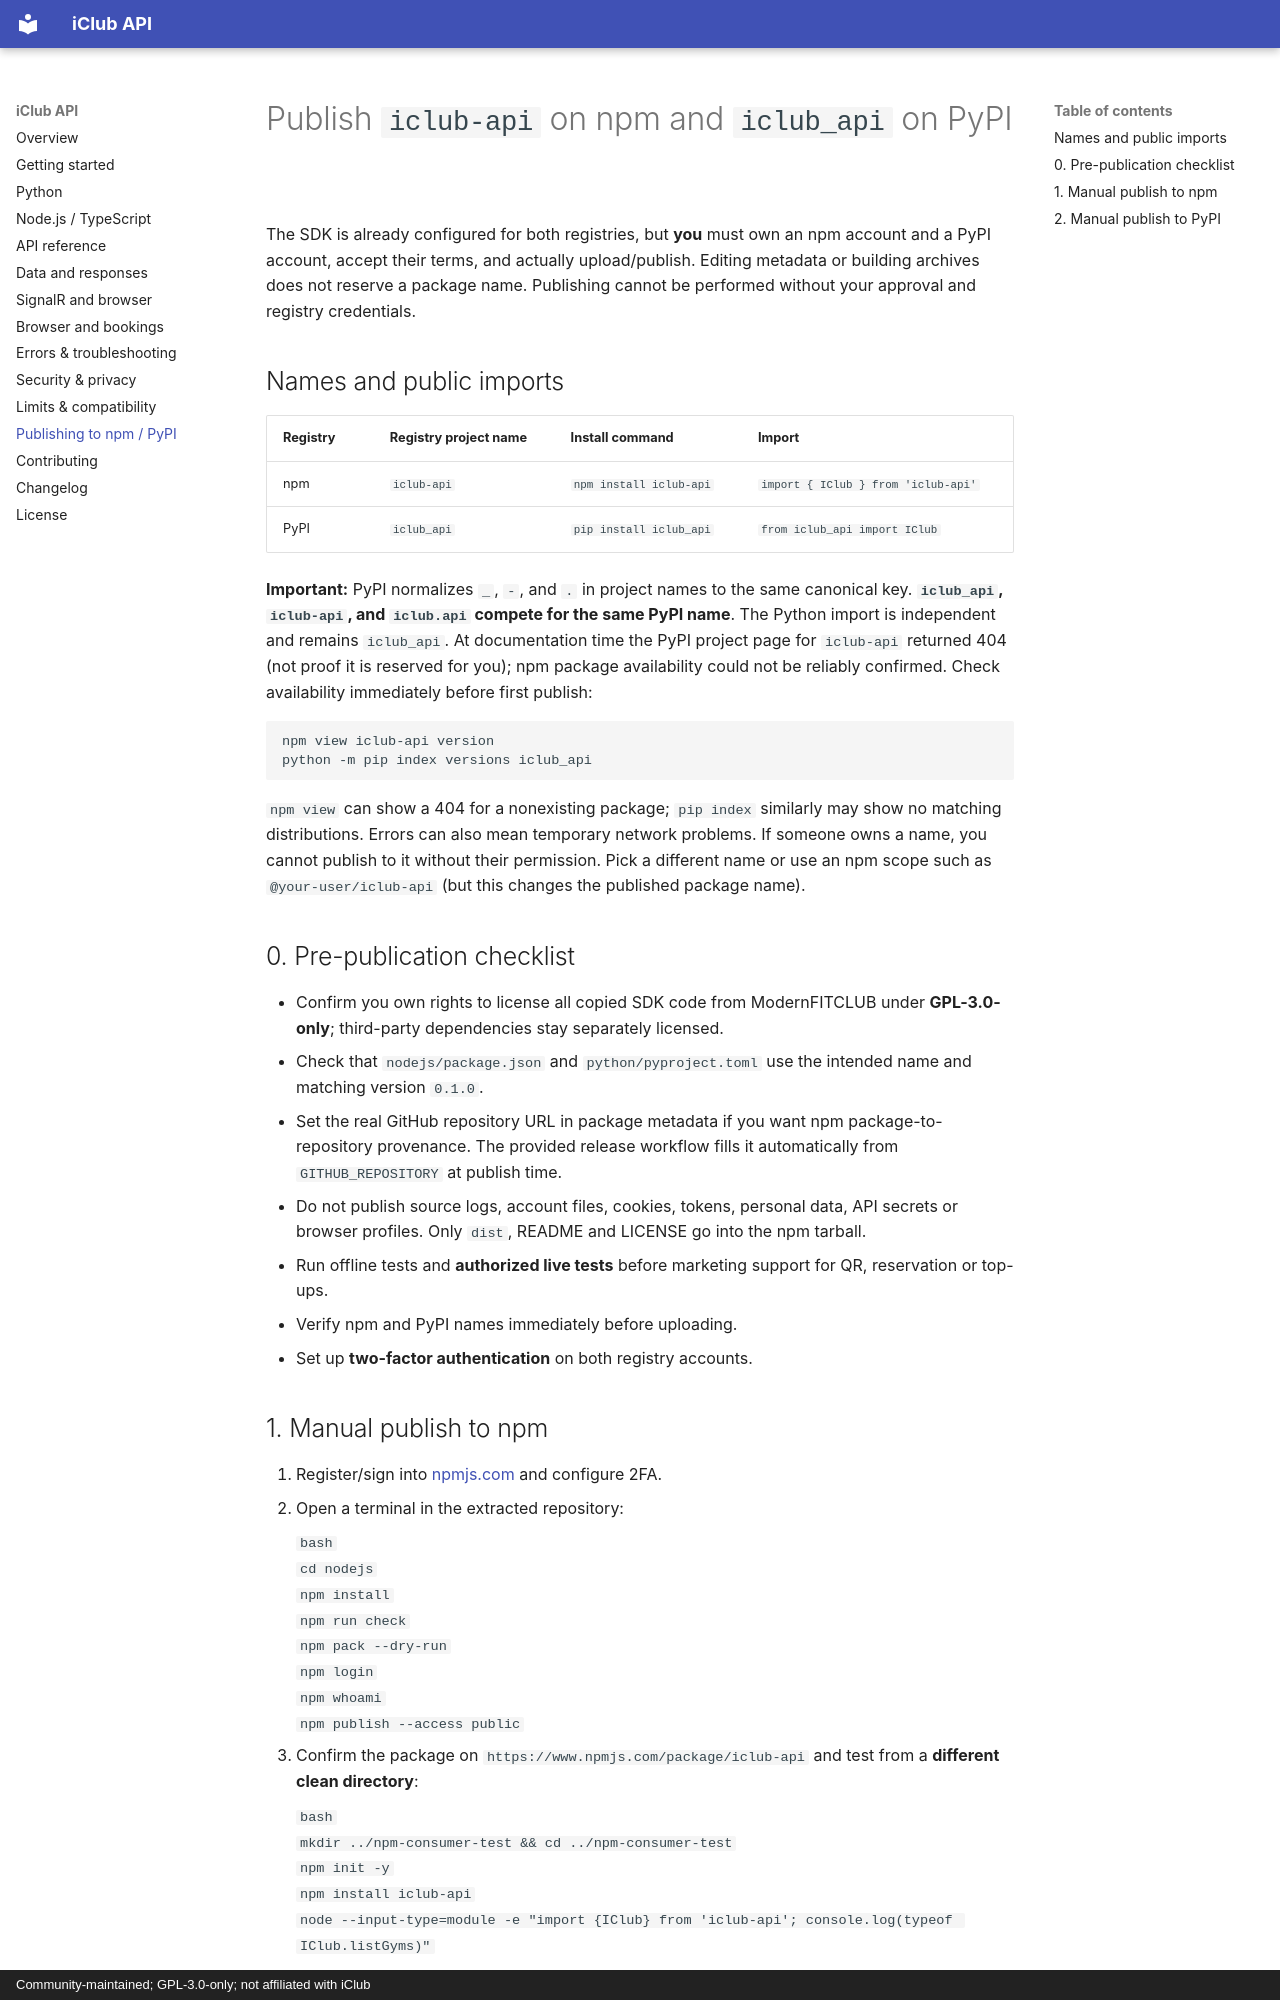

repository: p4tezyyy/IClub-api · page: publishing/index.html · generator: mkdocs · copyright: Community-maintained; GPL-3.0-only; not affiliated with iClub

# Publish `iclub-api` on npm and `iclub_api` on PyPI

The SDK is already configured for both registries, but **you** must own an npm account and a PyPI account, accept their terms, and actually upload/publish. Editing metadata or building archives does not reserve a package name. Publishing cannot be performed without your approval and registry credentials.

## Names and public imports

| Registry | Registry project name | Install command | Import |
|---|---|---|---|
| npm | `iclub-api` | `npm install iclub-api` | `import { IClub } from 'iclub-api'` |
| PyPI | `iclub_api` | `pip install iclub_api` | `from iclub_api import IClub` |

**Important:** PyPI normalizes `_`, `-`, and `.` in project names to the same canonical key. **`iclub_api`, `iclub-api`, and `iclub.api` compete for the same PyPI name**. The Python import is independent and remains `iclub_api`. At documentation time the PyPI project page for `iclub-api` returned 404 (not proof it is reserved for you); npm package availability could not be reliably confirmed. Check availability immediately before first publish:

```bash
npm view iclub-api version
python -m pip index versions iclub_api
```

`npm view` can show a 404 for a nonexisting package; `pip index` similarly may show no matching distributions. Errors can also mean temporary network problems. If someone owns a name, you cannot publish to it without their permission. Pick a different name or use an npm scope such as `@your-user/iclub-api` (but this changes the published package name).

## 0. Pre-publication checklist

- Confirm you own rights to license all copied SDK code from ModernFITCLUB under **GPL-3.0-only**; third-party dependencies stay separately licensed.
- Check that `nodejs/package.json` and `python/pyproject.toml` use the intended name and matching version `0.1.0`.
- Set the real GitHub repository URL in package metadata if you want npm package-to-repository provenance. The provided release workflow fills it automatically from `GITHUB_REPOSITORY` at publish time.
- Do not publish source logs, account files, cookies, tokens, personal data, API secrets or browser profiles. Only `dist`, README and LICENSE go into the npm tarball.
- Run offline tests and **authorized live tests** before marketing support for QR, reservation or top-ups.
- Verify npm and PyPI names immediately before uploading.
- Set up **two-factor authentication** on both registry accounts.
